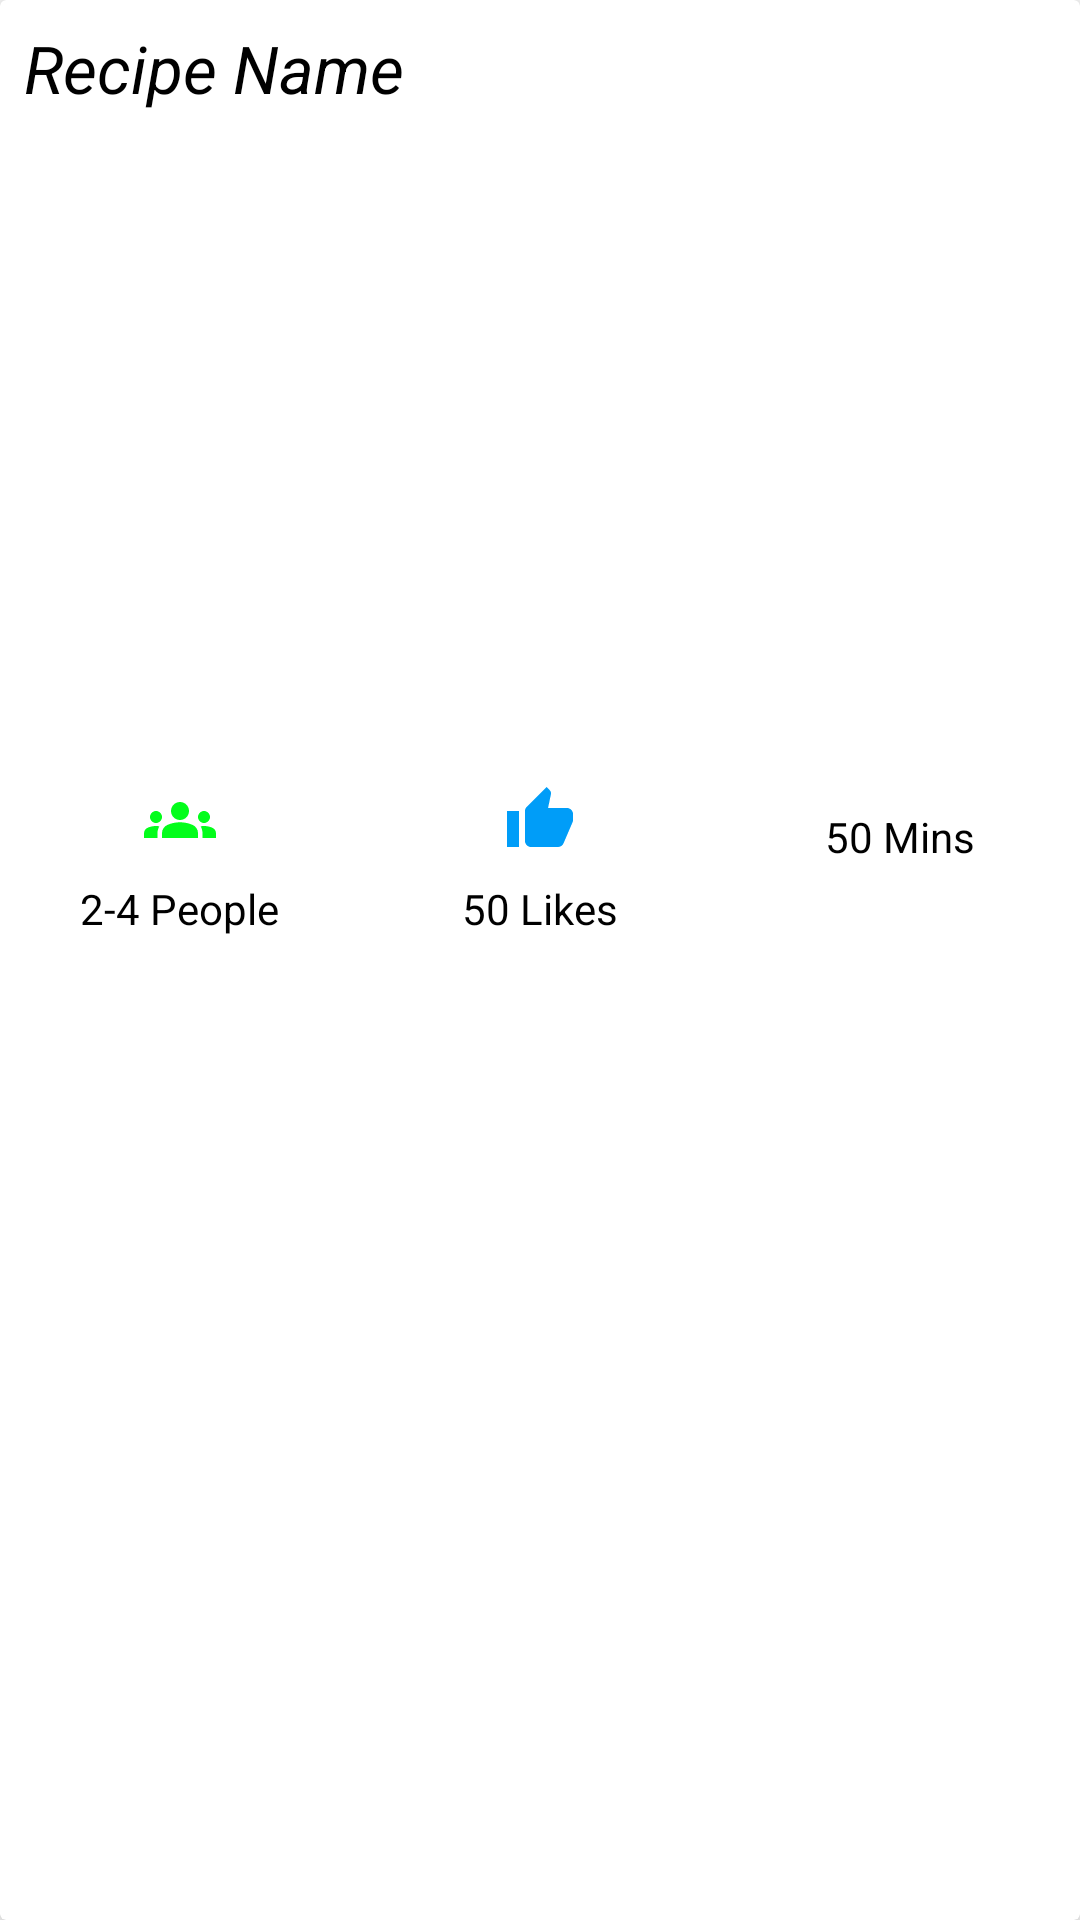

Layout XML and referenced resources for this Android screen:
<!-- AndroidManifest.xml: application theme Theme.Food -->
<!-- res/layout/list_favourite_recipe.xml -->
<?xml version="1.0" encoding="utf-8"?>
<androidx.cardview.widget.CardView xmlns:android="http://schemas.android.com/apk/res/android"
    android:id="@+id/favouriteRecipeContainer"
    android:layout_width="match_parent"
    android:layout_height="wrap_content"
    xmlns:app="http://schemas.android.com/apk/res-auto"
    app:cardBackgroundColor="@color/white"
    app:cardElevation="8dp"
    android:layout_margin="8dp">
    <LinearLayout
        android:layout_width="match_parent"
        android:layout_height="wrap_content"
        android:orientation="vertical">
        <TextView
            android:id="@+id/titleText"
            android:text="Recipe Name"
            android:singleLine="true"
            android:ellipsize="marquee"
            android:marqueeRepeatLimit="marquee_forever"
            android:scrollHorizontally="true"
            android:textStyle="italic"
            android:textColor="@color/black"
            android:textSize="22sp"
            android:padding="8dp"
            android:layout_width="match_parent"
            android:layout_height="wrap_content"
            />
        <ImageView
            android:id="@+id/recipeImage"
            android:layout_width="match_parent"
            android:layout_height="200dp"
            android:scaleType="centerCrop"
            android:layout_margin="8dp"/>
        <LinearLayout
            android:layout_width="match_parent"
            android:layout_height="wrap_content"
            android:orientation="horizontal">
            <LinearLayout
                android:orientation="vertical"
                android:gravity="center"
                android:layout_width="0dp"
                android:layout_height="wrap_content"
                android:layout_weight="1">
                <ImageView
                    android:src="@drawable/ic_baseline_groups_24"
                    android:layout_width="wrap_content"
                    android:layout_height="wrap_content"/>
                <TextView
                    android:id="@+id/servingsText"
                    android:layout_width="wrap_content"
                    android:layout_height="wrap_content"
                    android:textSize="14sp"
                    android:padding="8dp"
                    android:text="2-4 People"
                    android:textColor="@color/black"/>
            </LinearLayout>
            <LinearLayout
                android:orientation="vertical"
                android:gravity="center"
                android:layout_width="0dp"
                android:layout_height="wrap_content"
                android:layout_weight="1">
                <ImageView
                    android:src="@drawable/ic_baseline_thumb_up_24"
                    android:layout_width="wrap_content"
                    android:layout_height="wrap_content"/>
                <TextView
                    android:id="@+id/likesText"
                    android:layout_width="wrap_content"
                    android:layout_height="wrap_content"
                    android:textSize="14sp"
                    android:padding="8dp"
                    android:text="50 Likes"
                    android:textColor="@color/black"/>
            </LinearLayout>
            <LinearLayout
                android:orientation="vertical"
                android:gravity="center"
                android:layout_width="0dp"
                android:layout_height="wrap_content"
                android:layout_weight="1">
                <ImageView
                    android:src="@drawable/ic_baseline_timer_24"
                    android:layout_width="wrap_content"
                    android:layout_height="wrap_content"/>
                <TextView
                    android:id="@+id/timeText"
                    android:layout_width="wrap_content"
                    android:layout_height="wrap_content"
                    android:textSize="14sp"
                    android:padding="8dp"
                    android:text="50 Mins"
                    android:textColor="@color/black"/>
            </LinearLayout>
        </LinearLayout>
    </LinearLayout>

</androidx.cardview.widget.CardView>
<!-- resources referenced by this layout -->
<resources>
  <color name="black">#FF000000</color>
  <color name="white">#FFFFFFFF</color>
  <!-- drawable ic_baseline_groups_24 (drawable) -->
  <vector android:height="24dp" android:tint="#03FD1B"
      android:viewportHeight="24" android:viewportWidth="24"
      android:width="24dp" xmlns:android="http://schemas.android.com/apk/res/android">
      <path android:fillColor="@android:color/white" android:pathData="M12,12.75c1.63,0 3.07,0.39 4.24,0.9c1.08,0.48 1.76,1.56 1.76,2.73L18,18H6l0,-1.61c0,-1.18 0.68,-2.26 1.76,-2.73C8.93,13.14 10.37,12.75 12,12.75zM4,13c1.1,0 2,-0.9 2,-2c0,-1.1 -0.9,-2 -2,-2s-2,0.9 -2,2C2,12.1 2.9,13 4,13zM5.13,14.1C4.76,14.04 4.39,14 4,14c-0.99,0 -1.93,0.21 -2.78,0.58C0.48,14.9 0,15.62 0,16.43V18l4.5,0v-1.61C4.5,15.56 4.73,14.78 5.13,14.1zM20,13c1.1,0 2,-0.9 2,-2c0,-1.1 -0.9,-2 -2,-2s-2,0.9 -2,2C18,12.1 18.9,13 20,13zM24,16.43c0,-0.81 -0.48,-1.53 -1.22,-1.85C21.93,14.21 20.99,14 20,14c-0.39,0 -0.76,0.04 -1.13,0.1c0.4,0.68 0.63,1.46 0.63,2.29V18l4.5,0V16.43zM12,6c1.66,0 3,1.34 3,3c0,1.66 -1.34,3 -3,3s-3,-1.34 -3,-3C9,7.34 10.34,6 12,6z"/>
  </vector>
  <!-- drawable ic_baseline_thumb_up_24 (drawable) -->
  <vector android:height="24dp" android:tint="#009DF8"
      android:viewportHeight="24" android:viewportWidth="24"
      android:width="24dp" xmlns:android="http://schemas.android.com/apk/res/android">
      <path android:fillColor="@android:color/white" android:pathData="M1,21h4L5,9L1,9v12zM23,10c0,-1.1 -0.9,-2 -2,-2h-6.31l0.95,-4.57 0.03,-0.32c0,-0.41 -0.17,-0.79 -0.44,-1.06L14.17,1 7.59,7.59C7.22,7.95 7,8.45 7,9v10c0,1.1 0.9,2 2,2h9c0.83,0 1.54,-0.5 1.84,-1.22l3.02,-7.05c0.09,-0.23 0.14,-0.47 0.14,-0.73v-2z"/>
  </vector>
  <style name="Theme.Food" parent="Theme.MaterialComponents.DayNight.NoActionBar">
          
          <item name="colorPrimary">@color/purple_500</item>
          <item name="colorPrimaryVariant">@color/purple_700</item>
          <item name="colorOnPrimary">@color/white</item>
          
          <item name="colorSecondary">@color/teal_200</item>
          <item name="colorSecondaryVariant">@color/teal_700</item>
          <item name="colorOnSecondary">@color/black</item>
          
          <item name="android:statusBarColor">?attr/colorPrimaryVariant</item>
          
          <item name="android:editTextColor">@color/white</item>
          <item name="android:textColorHint">@color/white</item>
      </style>
  <color name="purple_500">#FF6200EE</color>
  <color name="purple_700">#FF3700B3</color>
  <color name="teal_200">#FF03DAC5</color>
  <color name="teal_700">#FF018786</color>
</resources>
